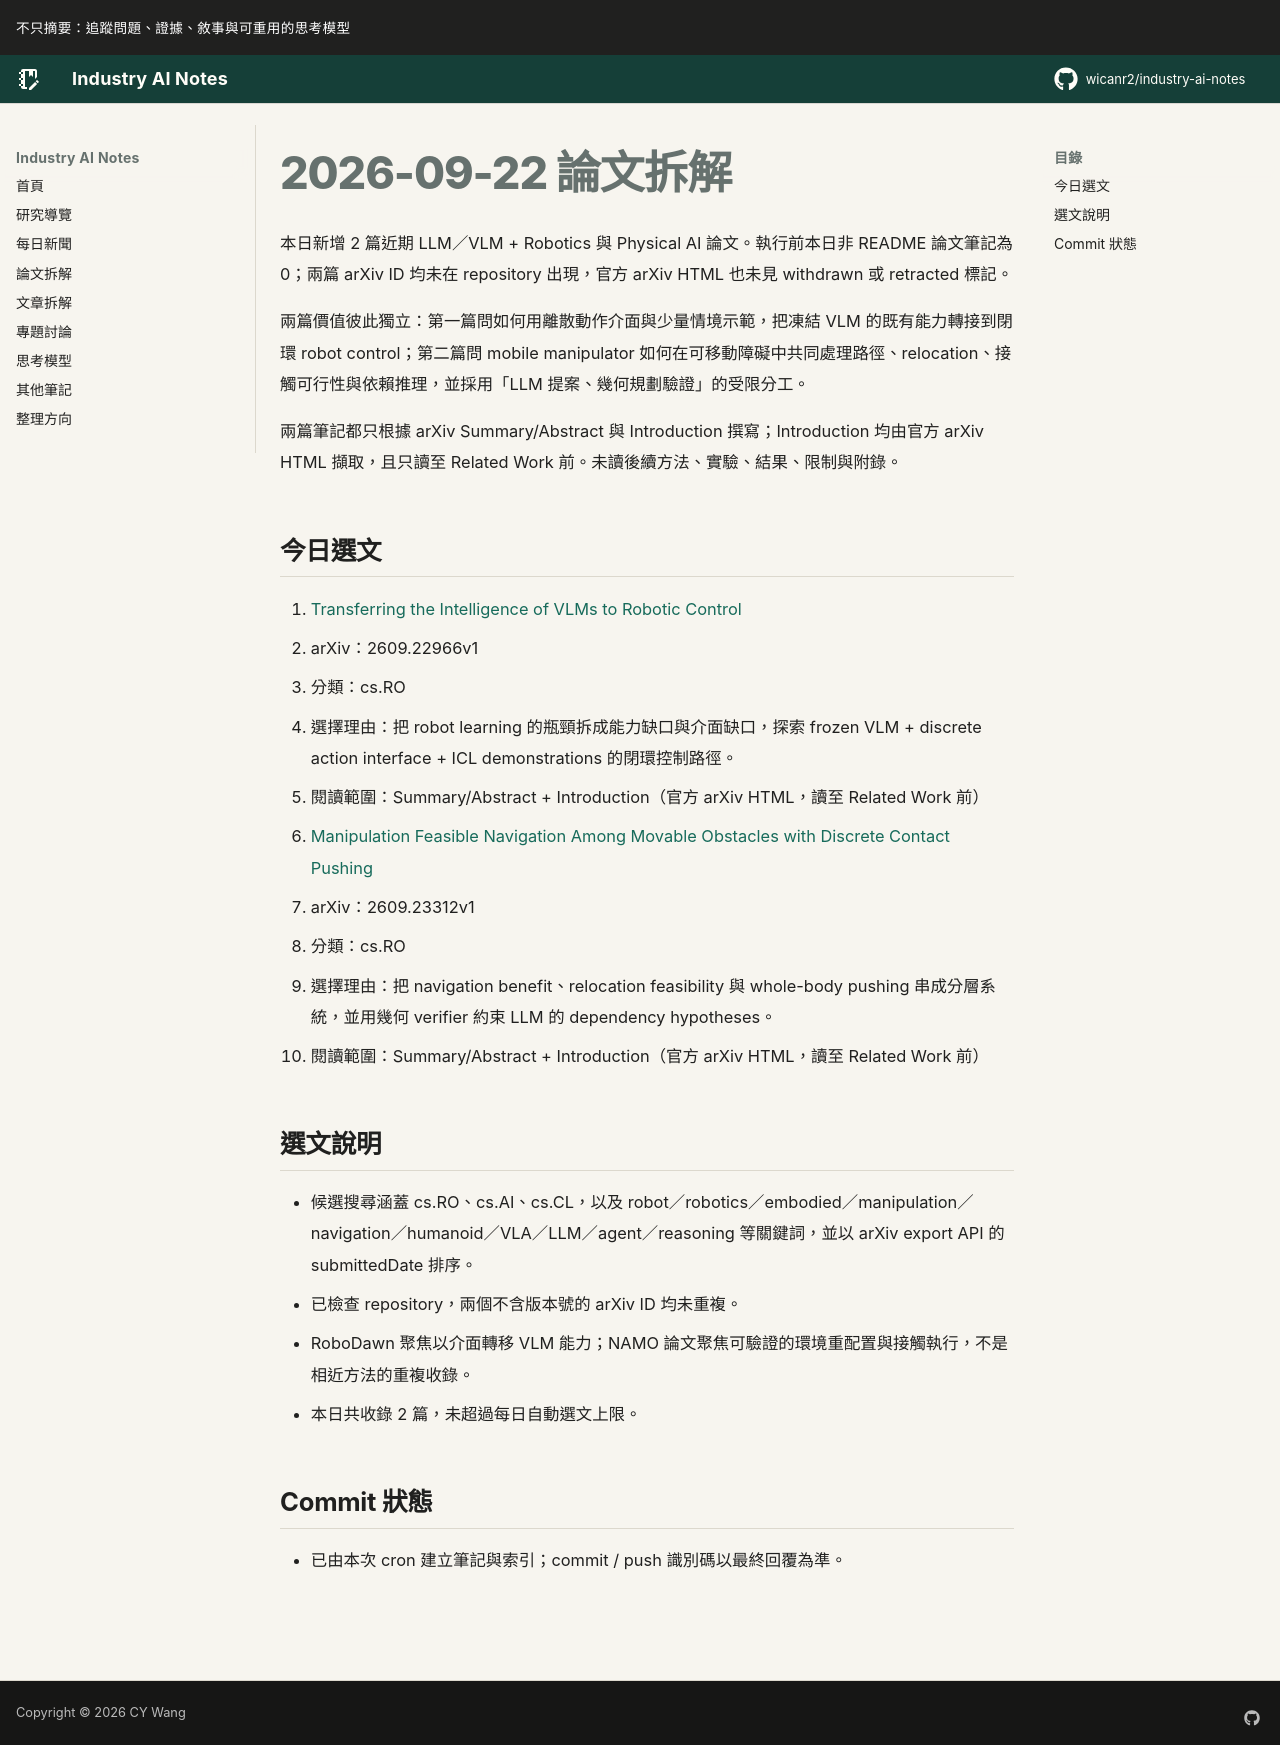

repository: wicanr2/industry-ai-notes · page: 論文拆解/2026/2026-09-22/index.html · generator: mkdocs

# 2026-09-22 論文拆解

本日新增 2 篇近期 LLM／VLM + Robotics 與 Physical AI 論文。執行前本日非 README 論文筆記為 0；兩篇 arXiv ID 均未在 repository 出現，官方 arXiv HTML 也未見 withdrawn 或 retracted 標記。

兩篇價值彼此獨立：第一篇問如何用離散動作介面與少量情境示範，把凍結 VLM 的既有能力轉接到閉環 robot control；第二篇問 mobile manipulator 如何在可移動障礙中共同處理路徑、relocation、接觸可行性與依賴推理，並採用「LLM 提案、幾何規劃驗證」的受限分工。

兩篇筆記都只根據 arXiv Summary/Abstract 與 Introduction 撰寫；Introduction 均由官方 arXiv HTML 擷取，且只讀至 Related Work 前。未讀後續方法、實驗、結果、限制與附錄。

## 今日選文

1. [Transferring the Intelligence of VLMs to Robotic Control](./01-robodawn-vlm-robot-control.md)
   - arXiv：2609.22966v1
   - 分類：cs.RO
   - 選擇理由：把 robot learning 的瓶頸拆成能力缺口與介面缺口，探索 frozen VLM + discrete action interface + ICL demonstrations 的閉環控制路徑。
   - 閱讀範圍：Summary/Abstract + Introduction（官方 arXiv HTML，讀至 Related Work 前）

2. [Manipulation Feasible Navigation Among Movable Obstacles with Discrete Contact Pushing](./02-namo-llm-verified-dependencies.md)
   - arXiv：2609.23312v1
   - 分類：cs.RO
   - 選擇理由：把 navigation benefit、relocation feasibility 與 whole-body pushing 串成分層系統，並用幾何 verifier 約束 LLM 的 dependency hypotheses。
   - 閱讀範圍：Summary/Abstract + Introduction（官方 arXiv HTML，讀至 Related Work 前）

## 選文說明

- 候選搜尋涵蓋 cs.RO、cs.AI、cs.CL，以及 robot／robotics／embodied／manipulation／navigation／humanoid／VLA／LLM／agent／reasoning 等關鍵詞，並以 arXiv export API 的 submittedDate 排序。
- 已檢查 repository，兩個不含版本號的 arXiv ID 均未重複。
- RoboDawn 聚焦以介面轉移 VLM 能力；NAMO 論文聚焦可驗證的環境重配置與接觸執行，不是相近方法的重複收錄。
- 本日共收錄 2 篇，未超過每日自動選文上限。

## Commit 狀態

- 已由本次 cron 建立筆記與索引；commit / push 識別碼以最終回覆為準。
